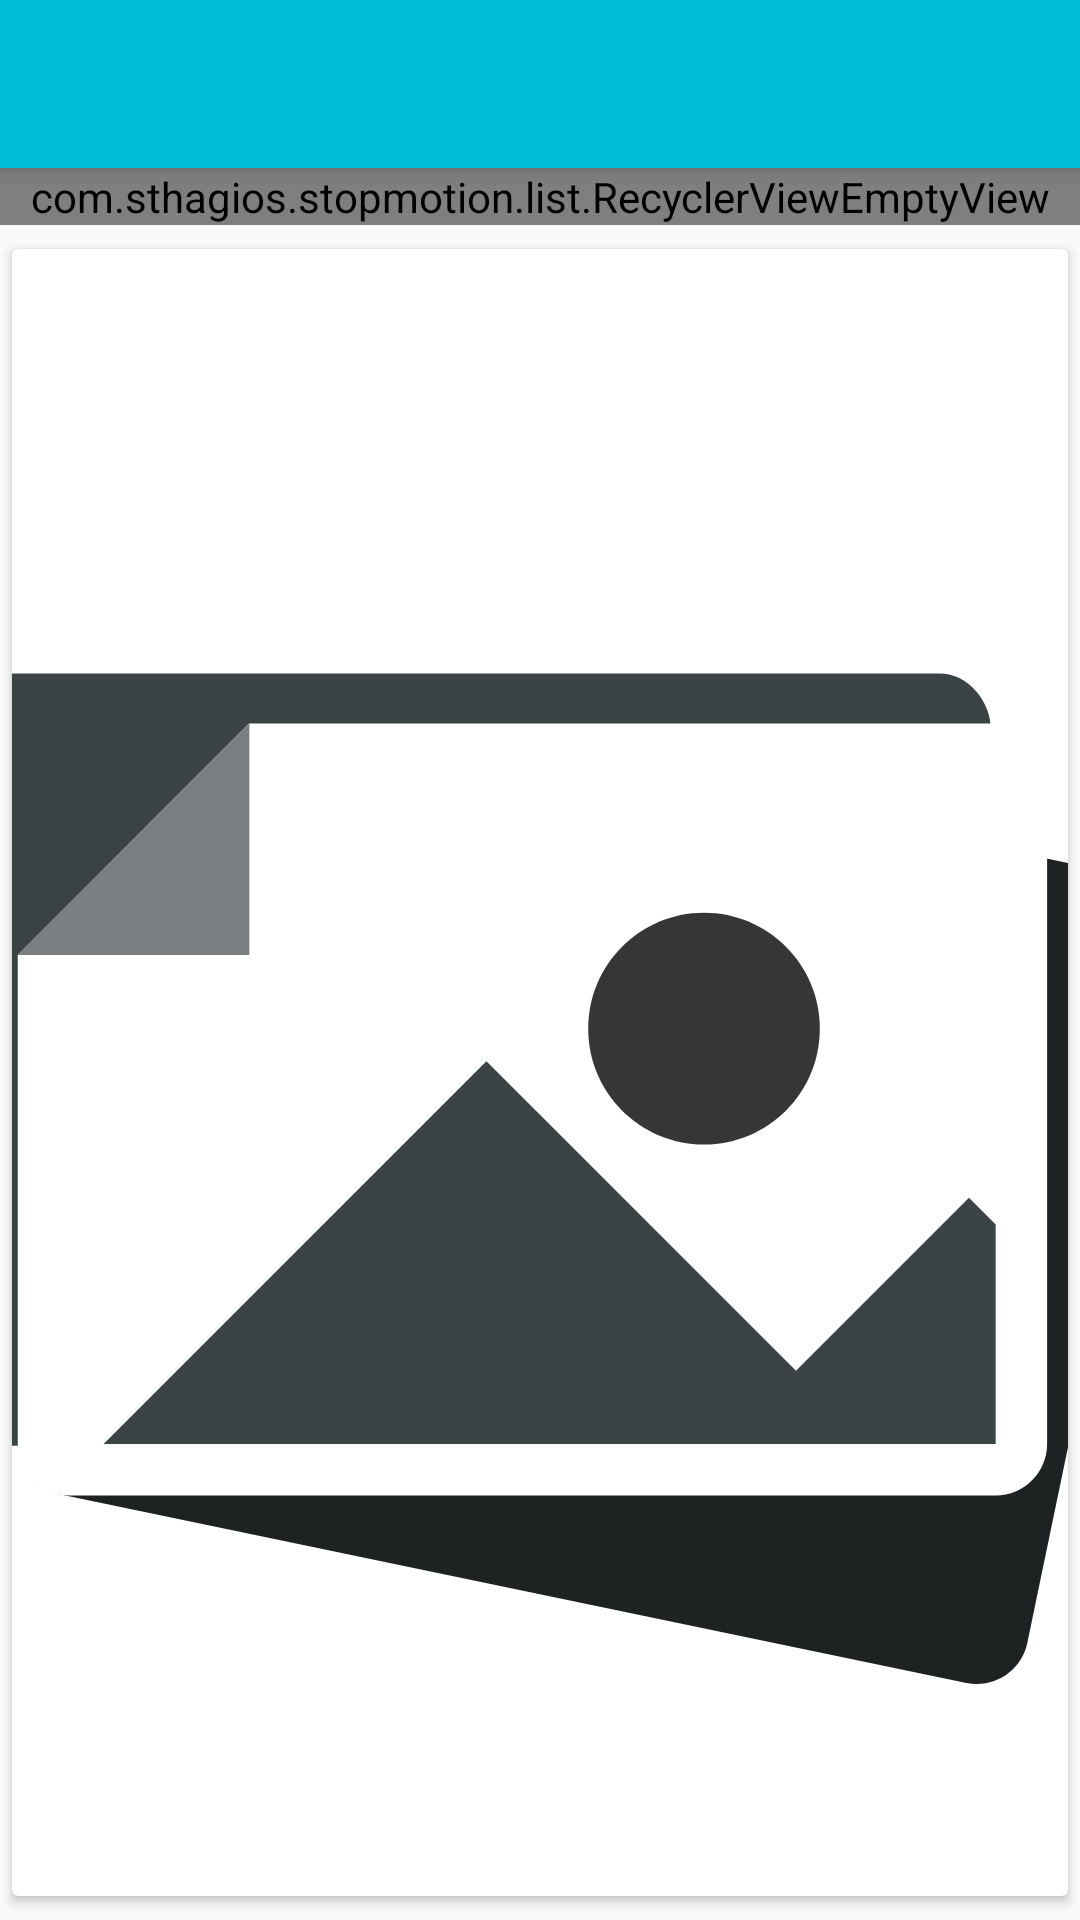

Reconstruct the res/layout file that produces this screen, plus the resources it refers to.
<!-- AndroidManifest.xml: application theme AppTheme -->
<!-- res/layout/activity_edit_images.xml -->
<?xml version="1.0" encoding="utf-8"?>
<LinearLayout xmlns:android="http://schemas.android.com/apk/res/android"
    xmlns:app="http://schemas.android.com/apk/res-auto"
    xmlns:card_view="http://schemas.android.com/tools"
    android:layout_width="match_parent"
    android:layout_height="match_parent"
    android:orientation="vertical">

    <android.support.design.widget.CoordinatorLayout
        android:layout_width="match_parent"
        android:layout_height="match_parent">

        <android.support.design.widget.AppBarLayout
            android:id="@+id/appbar"
            android:layout_width="match_parent"
            android:layout_height="wrap_content"
            android:fitsSystemWindows="true"
            android:theme="@style/ThemeOverlay.AppCompat.Dark.ActionBar">

            <include layout="@layout/toolbar" />

        </android.support.design.widget.AppBarLayout>

        <LinearLayout
            android:layout_width="match_parent"
            android:layout_height="match_parent"
            android:layout_below="@id/appbar"
            android:orientation="vertical"
            app:layout_behavior="@string/appbar_scrolling_view_behavior">

            <com.sthagios.stopmotion.list.RecyclerViewEmptyView
                android:id="@+id/image_list"
                android:layout_width="match_parent"
                android:layout_height="wrap_content" />

            <android.support.v7.widget.CardView
                android:id="@+id/cardView"
                android:layout_width="match_parent"
                android:layout_height="match_parent"
                android:layout_gravity="start"
                android:layout_marginBottom="8dp"
                android:layout_marginEnd="4dp"
                android:layout_marginStart="4dp"
                android:layout_marginTop="8dp"
                android:clipChildren="false"
                card_view:cardCornerRadius="4dp"
                card_view:cardPreventCornerOverlap="false"
                card_view:cardUseCompatPadding="true">

                <ImageView
                    android:id="@+id/image_preview"
                    android:layout_width="match_parent"
                    android:layout_height="match_parent"
                    android:scaleType="centerCrop"
                    android:src="@drawable/stopmotion_icon_bw" />

            </android.support.v7.widget.CardView>

        </LinearLayout>
    </android.support.design.widget.CoordinatorLayout>

</LinearLayout>
<!-- res/layout/toolbar.xml (included above) -->
<?xml version="1.0" encoding="utf-8"?>
<android.support.v7.widget.Toolbar android:id="@+id/toolbar"
    xmlns:android="http://schemas.android.com/apk/res/android"
    xmlns:app="http://schemas.android.com/apk/res-auto"
    android:layout_width="match_parent"
    android:layout_height="?attr/actionBarSize"
    android:background="?attr/colorPrimary"
    android:elevation="4dp"
    android:theme="@style/ThemeOverlay.AppCompat.ActionBar"
    app:popupTheme="@style/ThemeOverlay.AppCompat.Light" />
<!-- resources referenced by this layout -->
<resources>
  <!-- drawable stopmotion_icon_bw (drawable) -->
  <?xml version="1.0" encoding="utf-8"?>
  <vector xmlns:android="http://schemas.android.com/apk/res/android"
      android:width="512dp"
      android:height="512dp"
      android:viewportHeight="512"
      android:viewportWidth="512">
  
      <path
          android:fillColor="#1f2223"
          android:pathData="M158.572,136.465c-8.616-1.792-17.131,3.791-18.923,12.406L94.033,368.178
  c-1.792,8.616,3.791,17.131,12.406,18.923l281.965,58.649c8.616,1.792,17.131-3.791,18.923-12.406l45.616-219.306
  c1.792-8.616-3.791-17.131-12.406-18.923L158.572,136.465z" />
      <path
          android:fillColor="#3b4345"
          android:pathData="M92.105,372C83.305,372,76,366.289,76,357.489v-56.534V149.489c0-8.8,7.305-17.489,16.105-17.489h288
  c8.8,0,15.895,8.689,15.895,17.489v208c0,8.8-7.095,14.511-15.895,14.511H148.179H92.105z" />
      <path
          android:fillColor="#FFFFFF"
          android:pathData="M93.491,219.479V371.48c0,8.8,7.2,16,16,16h288c8.8,0,16-7.2,16-16v-208c0-8.8-7.2-16-16-16H165.414
  L93.491,219.479z" />
      <path
          android:fillColor="#797f80"
          android:pathData="M 165.491 147.48 L 165.491 219.48 L 93.491 219.48 Z" />
      <path
          android:fillColor="#3b4345"
          android:pathData="M 397.492 371.48 L 397.492 303.23 L 389.201 294.938 L 335.419 348.719 L 239.181 252.482 L 120.182 371.48 Z" />
      <path
          android:fillColor="#363636"
          android:pathData="M 306.827 206.361 C 326.709250994 206.361 342.827 222.478749006 342.827 242.361 C 342.827 262.243250994 326.709250994 278.361 306.827 278.361 C 286.944749006 278.361 270.827 262.243250994 270.827 242.361 C 270.827 222.478749006 286.944749006 206.361 306.827 206.361 Z" />
  </vector>
  <style name="AppTheme" parent="Theme.AppCompat.Light.NoActionBar">
          
          <item name="colorPrimary">@color/primary</item>
          <item name="colorPrimaryDark">@color/primary_dark</item>
          <item name="colorAccent">@color/accent</item>
  
      </style>
  <color name="primary">#00BCD4</color>
  <color name="primary_dark">#0097A7</color>
  <color name="accent">#FF4081</color>
</resources>
